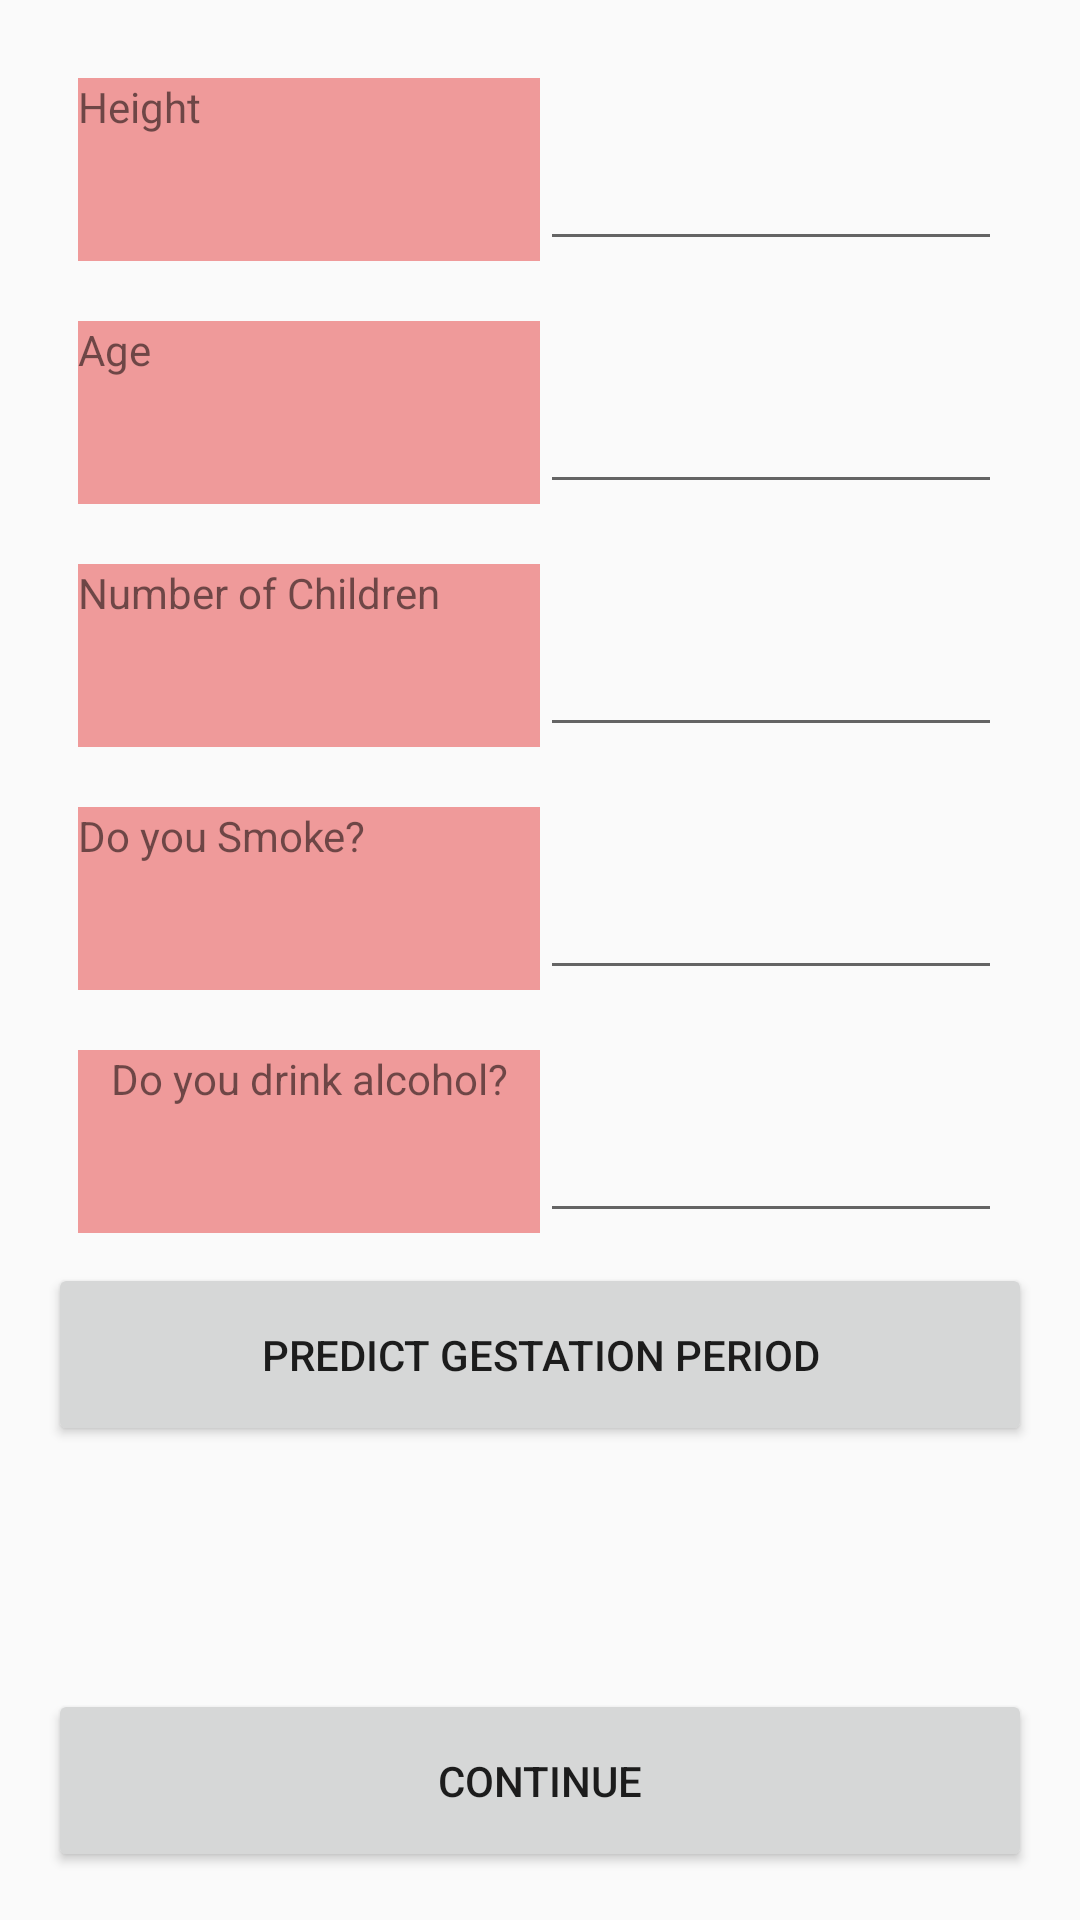

Layout XML and referenced resources for this Android screen:
<!-- AndroidManifest.xml: application theme AppTheme -->
<!-- res/layout/activity_initial_prediction.xml -->
<?xml version="1.0" encoding="utf-8"?>
<LinearLayout xmlns:android="http://schemas.android.com/apk/res/android"
    xmlns:tools="http://schemas.android.com/tools"
    android:id="@+id/activity_initial_prediction"
    android:layout_width="match_parent"
    android:layout_height="500dp"
    android:paddingBottom="@dimen/activity_vertical_margin"
    android:paddingLeft="@dimen/activity_horizontal_margin"
    android:paddingRight="@dimen/activity_horizontal_margin"
    android:paddingTop="@dimen/activity_vertical_margin"
    tools:context="com.androidtutorialpoint.googlemapsretrofit.InitialPrediction"
    android:orientation="vertical">
    <LinearLayout
        android:layout_width="match_parent"
        android:layout_height="0dp"
        android:layout_weight="1"
        android:orientation="horizontal"
        android:layout_margin="10dp"
        >
            <TextView
                android:layout_width="0dp"
                android:layout_height="match_parent"
                android:layout_weight="1"
                android:text="Height"
                android:background="@color/lightest_red"
                />
            <EditText
                android:layout_width="0dp"
                android:layout_height="match_parent"
                android:layout_weight="1"
                android:id="@+id/height"/>

    </LinearLayout>
    <LinearLayout
        android:layout_width="match_parent"
        android:layout_height="0dp"
        android:layout_weight="1"
        android:layout_margin="10dp">
        <TextView
            android:layout_width="0dp"
            android:layout_height="match_parent"
            android:layout_weight="1"
            android:text="Age"
            android:background="@color/lightest_red"
            />
        <EditText
            android:layout_width="0dp"
            android:layout_height="match_parent"
            android:layout_weight="1"
            android:id="@+id/age"/>

    </LinearLayout>
    <LinearLayout
        android:layout_width="match_parent"
        android:layout_height="0dp"
        android:layout_weight="1"
        android:layout_margin="10dp">
        <TextView
            android:layout_width="0dp"
            android:layout_height="match_parent"
            android:layout_weight="1"
            android:text="Number of Children"
            android:background="@color/lightest_red"
            />
        <EditText
            android:layout_width="0dp"
            android:layout_height="match_parent"
            android:layout_weight="1"
            android:id="@+id/parity"/>

    </LinearLayout>
    <LinearLayout
        android:layout_width="match_parent"
        android:layout_height="0dp"
        android:layout_weight="1"
        android:layout_margin="10dp">
        <TextView
            android:layout_width="0dp"
            android:layout_height="match_parent"
            android:layout_weight="1"
            android:text="Do you Smoke?"
            android:background="@color/lightest_red"
            />
        <EditText
            android:layout_width="0dp"
            android:layout_height="match_parent"
            android:layout_weight="1"
            android:id="@+id/smoke"/>

    </LinearLayout>
    <LinearLayout
        android:layout_width="match_parent"
        android:layout_height="0dp"
        android:layout_weight="1"
        android:layout_margin="10dp">
        <TextView
            android:layout_width="0dp"
            android:layout_height="match_parent"
            android:layout_weight="1"
            android:text="Do you drink alcohol?"
            android:background="@color/lightest_red"
            android:textAlignment="center"
            />
        <EditText
            android:layout_width="0dp"
            android:layout_height="match_parent"
            android:layout_weight="1"
            android:id="@+id/alcohol"/>

    </LinearLayout>
    <Button
        android:layout_width="match_parent"
        android:layout_height="0dp"
        android:layout_weight="1"
        android:id="@+id/predict"
        android:text="Predict Gestation Period"/>
    <TextView
        android:layout_width="match_parent"
        android:layout_height="0dp"
        android:layout_weight="1"
        android:layout_marginTop="20dp"
        android:id="@+id/result"/>
    <Button
        android:layout_width="match_parent"
        android:layout_height="0dp"
        android:layout_weight="1"
        android:id="@+id/next"
        android:text="Continue"/>

</LinearLayout>
<!-- resources referenced by this layout -->
<resources>
  <color name="lightest_red">#ef9a9a</color>
  <dimen name="activity_horizontal_margin">16dp</dimen>
  <dimen name="activity_vertical_margin">16dp</dimen>
  <style name="AppTheme" parent="Theme.AppCompat.Light.DarkActionBar">
          
          <item name="colorPrimary">@color/colorPrimary</item>
          <item name="colorPrimaryDark">@color/colorPrimaryDark</item>
          <item name="colorAccent">@color/colorAccent</item>
      </style>
  <color name="colorPrimary">#3F51B5</color>
  <color name="colorPrimaryDark">#303F9F</color>
  <color name="colorAccent">#FF4081</color>
</resources>
